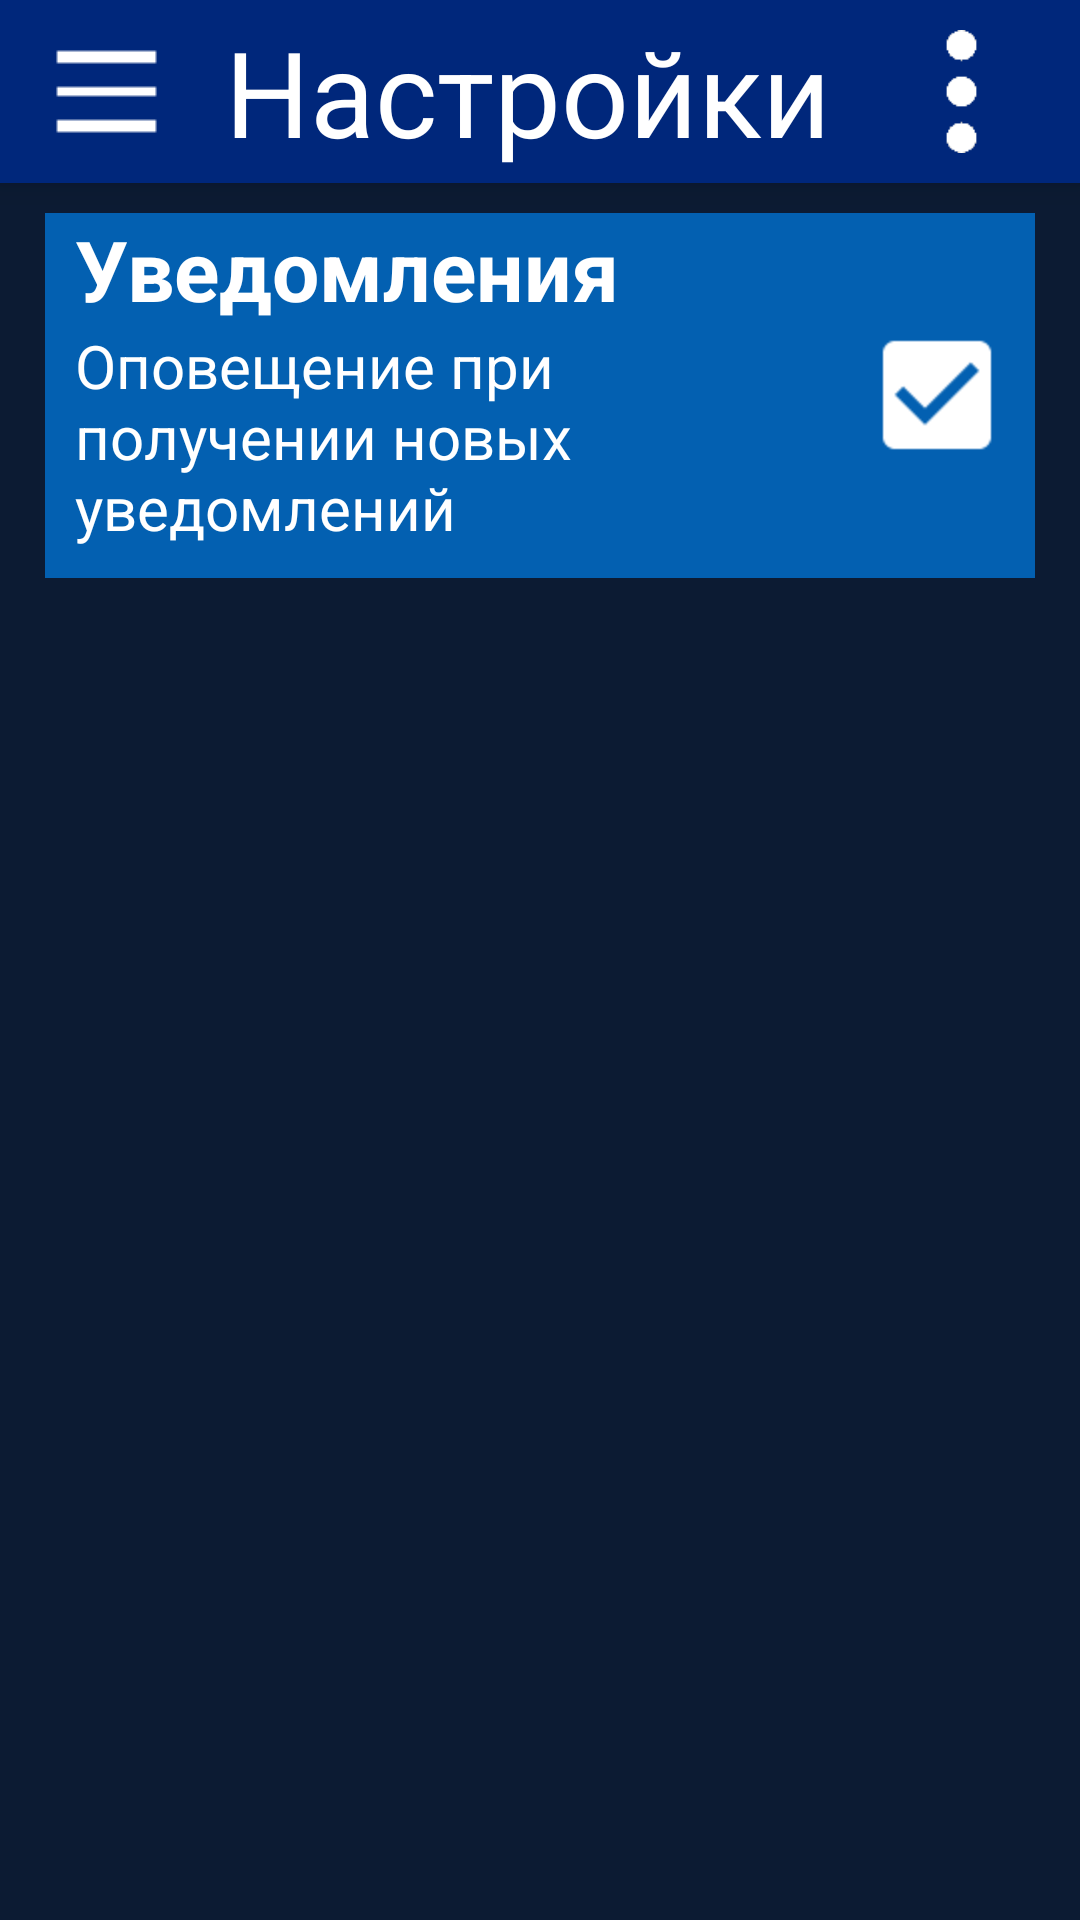

Produce the Android XML layout that renders to this screen, including the resource entries it uses.
<!-- AndroidManifest.xml: activity theme AppTheme -->
<!-- res/layout/activity_settings.xml -->
<?xml version="1.0" encoding="utf-8"?>
<androidx.drawerlayout.widget.DrawerLayout
    xmlns:android="http://schemas.android.com/apk/res/android" android:layout_width="match_parent"
    android:layout_height="match_parent"
    xmlns:app="http://schemas.android.com/apk/res-auto"
    android:layout_weight="1"
    android:background="@color/KsBlueDim"
    android:id="@+id/SettingsDrawerLayout">

    <RelativeLayout
        android:layout_width="match_parent"
        android:layout_height="match_parent"
        android:background="@color/KsBlueDim">

        <LinearLayout
            android:layout_width="match_parent"
            android:layout_height="wrap_content"
            android:id="@+id/menuHeader"
            android:orientation="horizontal"
            android:background="@color/KsBlue"
            android:elevation="6dp"
            >

            <ImageView android:id="@+id/menuHeaderImage"
                android:layout_width="wrap_content"
                android:layout_height="wrap_content"
                android:src="@drawable/leftmenuicon"
                android:paddingHorizontal="10dp"
                android:paddingVertical="5dp"
                android:layout_gravity="left"
                android:layout_weight="0"/>

            <TextView android:id="@+id/menuHeaderText"
                android:layout_width="wrap_content"
                android:layout_height="match_parent"
                android:layout_weight="1"
                android:text="@string/TextSettingsHeader"
                android:textColor="@color/KsWhite"
                android:autoSizeTextType="uniform"
                android:layout_marginTop="4dp"
                android:layout_marginBottom="4dp"
                android:gravity="center"/>

            <ImageButton
                android:id="@+id/menuHeaderButton"
                android:layout_width="wrap_content"
                android:layout_height="match_parent"
                android:layout_weight="0"
                android:background="?android:selectableItemBackground"
                android:paddingVertical="10dp"
                android:scaleType="fitCenter"

                android:src="@drawable/menuheaderbuttonwhite" />
        </LinearLayout>


        <ScrollView
            android:layout_below="@id/menuHeader"
            android:layout_width="match_parent"
            android:layout_height="wrap_content">


            <LinearLayout
                android:orientation="vertical"
                android:layout_width="match_parent"
                android:layout_height="wrap_content">


                <LinearLayout
                    android:background="@color/KsLightBlue"
                    android:orientation="horizontal"
                    android:layout_marginRight="15dp"
                    android:layout_marginLeft="15dp"
                    android:layout_marginTop="10dp"
                    android:layout_width="match_parent"
                    android:layout_height="wrap_content">

                    <LinearLayout
                        android:orientation="vertical"
                        android:layout_width="match_parent"
                        android:layout_height="wrap_content"
                        >

                        <TextView
                            android:layout_width="match_parent"
                            android:layout_height="wrap_content"
                            android:textColor="@color/KsWhite"
                            android:text="@string/SettingsNotificationsHeader"
                            android:textSize="28sp"
                            android:paddingLeft="10dp"
                            android:layout_marginRight="100dp"
                            android:textStyle="bold"
                            />

                        <TextView
                            android:layout_width="match_parent"
                            android:layout_height="wrap_content"
                            android:paddingLeft="10dp"
                            android:text="@string/SettingsNotificationsDescription"
                            android:textColor="@color/KsWhite"
                            android:layout_marginRight="100dp"
                            android:paddingBottom="10dp"
                            android:textSize="20sp" />


                    </LinearLayout>

                    <CheckBox
                        android:id="@+id/NotificationsCheckbox"
                        android:layout_width="30dp"
                        android:layout_height="50dp"
                        android:background="@color/KsLightBlue"
                        android:layout_gravity="center"
                        android:layout_marginLeft="-50dp"
                        android:scaleX="2"
                        android:scaleY="2"
                        android:buttonTint="@color/KsWhite"
                        android:checked="true"
                        />

                </LinearLayout>


            </LinearLayout>

        </ScrollView>




    </RelativeLayout>

    <com.google.android.material.navigation.NavigationView
        android:id="@+id/nav_view"
        android:layout_width="wrap_content"
        android:layout_height="match_parent"
        android:layout_gravity="start"
        android:fitsSystemWindows="true"
        android:background="@color/KsBlueDim"
        app:headerLayout="@layout/nav_header_main"
        />

</androidx.drawerlayout.widget.DrawerLayout>
<!-- res/layout/nav_header_main.xml (included above) -->
<?xml version="1.0" encoding="utf-8"?>
<LinearLayout xmlns:android="http://schemas.android.com/apk/res/android"
    android:orientation="vertical" android:layout_width="match_parent"
    android:gravity="bottom"
    android:fitsSystemWindows="true"
    android:background="@color/KsBlueDim"
    android:layout_height="match_parent">

    <androidx.recyclerview.widget.RecyclerView
        android:id="@+id/recycler"
        android:background="@color/KsBlueDim"
        android:layout_width="match_parent"
        android:layout_height="match_parent"/>




</LinearLayout>
<!-- resources referenced by this layout -->
<resources>
  <color name="KsBlue">#00277B</color>
  <color name="KsBlueDim">#0C1B33</color>
  <color name="KsLightBlue">#0360B1</color>
  <color name="KsWhite">#FFFFFF</color>
  <!-- drawable leftmenuicon: png bitmap (drawable, 1221 bytes) -->
  <!-- drawable menuheaderbuttonwhite: png bitmap (drawable, 1480 bytes) -->
  <string name="SettingsNotificationsDescription">Оповещение при получении новых уведомлений</string>
  <string name="SettingsNotificationsHeader">Уведомления</string>
  <string name="TextSettingsHeader">Настройки</string>
  <style name="AppTheme" parent="Theme.AppCompat.Light.NoActionBar">
          
          <item name="colorPrimary">@color/colorPrimary</item>
          <item name="colorPrimaryDark">@color/colorPrimaryDark</item>
          <item name="colorAccent">@color/colorAccent</item>
      </style>
  <color name="colorPrimary">#6200EE</color>
  <color name="colorPrimaryDark">#3700B3</color>
  <color name="colorAccent">#03DAC5</color>
</resources>
